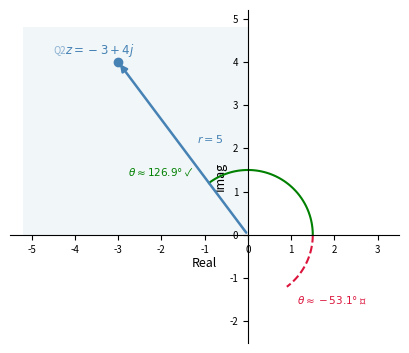

Write the Python code that produced this figure. (Note: this script raises an exception after producing the figure.)
import matplotlib
matplotlib.use('Agg')
import matplotlib.pyplot as plt
import numpy as np

fig, ax = plt.subplots(figsize=(4.4, 3.4))

# Point z = -3 + 4j
a, b = -3, 4
r = np.sqrt(a**2 + b**2)
theta_correct = np.degrees(np.arctan2(b, a))   # ~126.87°
theta_wrong   = np.degrees(np.arctan(b / a))    # ~-53.13°

# Draw axes through origin
for spine in ["bottom", "left"]:
    ax.spines[spine].set_position(("data", 0))
for spine in ["top", "right"]:
    ax.spines[spine].set_color("none")

ax.set_xlabel("Real", labelpad=2, fontsize=9)
ax.set_ylabel("Imag", labelpad=2, fontsize=9, rotation=90)

# Vector to z
ax.annotate("", xy=(a, b), xytext=(0, 0),
            arrowprops=dict(arrowstyle="-|>", color="steelblue", lw=1.8))

# Plot z
ax.plot(a, b, "o", color="steelblue", ms=6, zorder=5)
ax.annotate(r"$z = -3+4j$", xy=(a, b), xytext=(-38, 6),
            textcoords="offset points", fontsize=8.5, color="steelblue")

# Correct angle arc (0 → 126.87°)
arc_r = 1.5
angles_c = np.linspace(0, np.radians(theta_correct), 60)
ax.plot(arc_r * np.cos(angles_c), arc_r * np.sin(angles_c),
        color="green", lw=1.5)
ax.annotate(r"$\theta\approx126.9°$ ✓", xy=(-1.1, 1.1), xytext=(-52, 8),
            textcoords="offset points", fontsize=7.5, color="green")

# Wrong angle arc (0 → -53.13°), dashed
angles_w = np.linspace(0, np.radians(theta_wrong), 60)
ax.plot(arc_r * np.cos(angles_w), arc_r * np.sin(angles_w),
        color="crimson", lw=1.5, ls="--")
ax.annotate(r"$\theta\approx-53.1°$ ✗", xy=(1.0, -1.0), xytext=(4, -18),
            textcoords="offset points", fontsize=7.5, color="crimson")

# r label along vector
mid_x, mid_y = a / 2, b / 2
ax.annotate(r"$r=5$", xy=(mid_x, mid_y), xytext=(10, 4),
            textcoords="offset points", fontsize=8, color="steelblue")

# Quadrant shading for Q2
from matplotlib.patches import FancyArrowPatch
import matplotlib.patches as mpatches
q2 = mpatches.FancyBboxPatch((-5.2, 0), 5.2, 4.8,
                               boxstyle="square,pad=0", linewidth=0,
                               facecolor="steelblue", alpha=0.07)
ax.add_patch(q2)
ax.text(-4.5, 4.2, "Q2", fontsize=7, color="steelblue", alpha=0.6)

ax.set_xlim(-5.5, 3.5)
ax.set_ylim(-2.5, 5.2)
ax.set_aspect("equal")
ax.tick_params(labelsize=7)

plt.tight_layout(pad=0.25)
plt.savefig(r"/Users/chenghaoxiang/.openclaw/workspace/tutor-openclaw-ui/generated/fig-1776933763302-f6cafe15.png", dpi=150, bbox_inches="tight")
